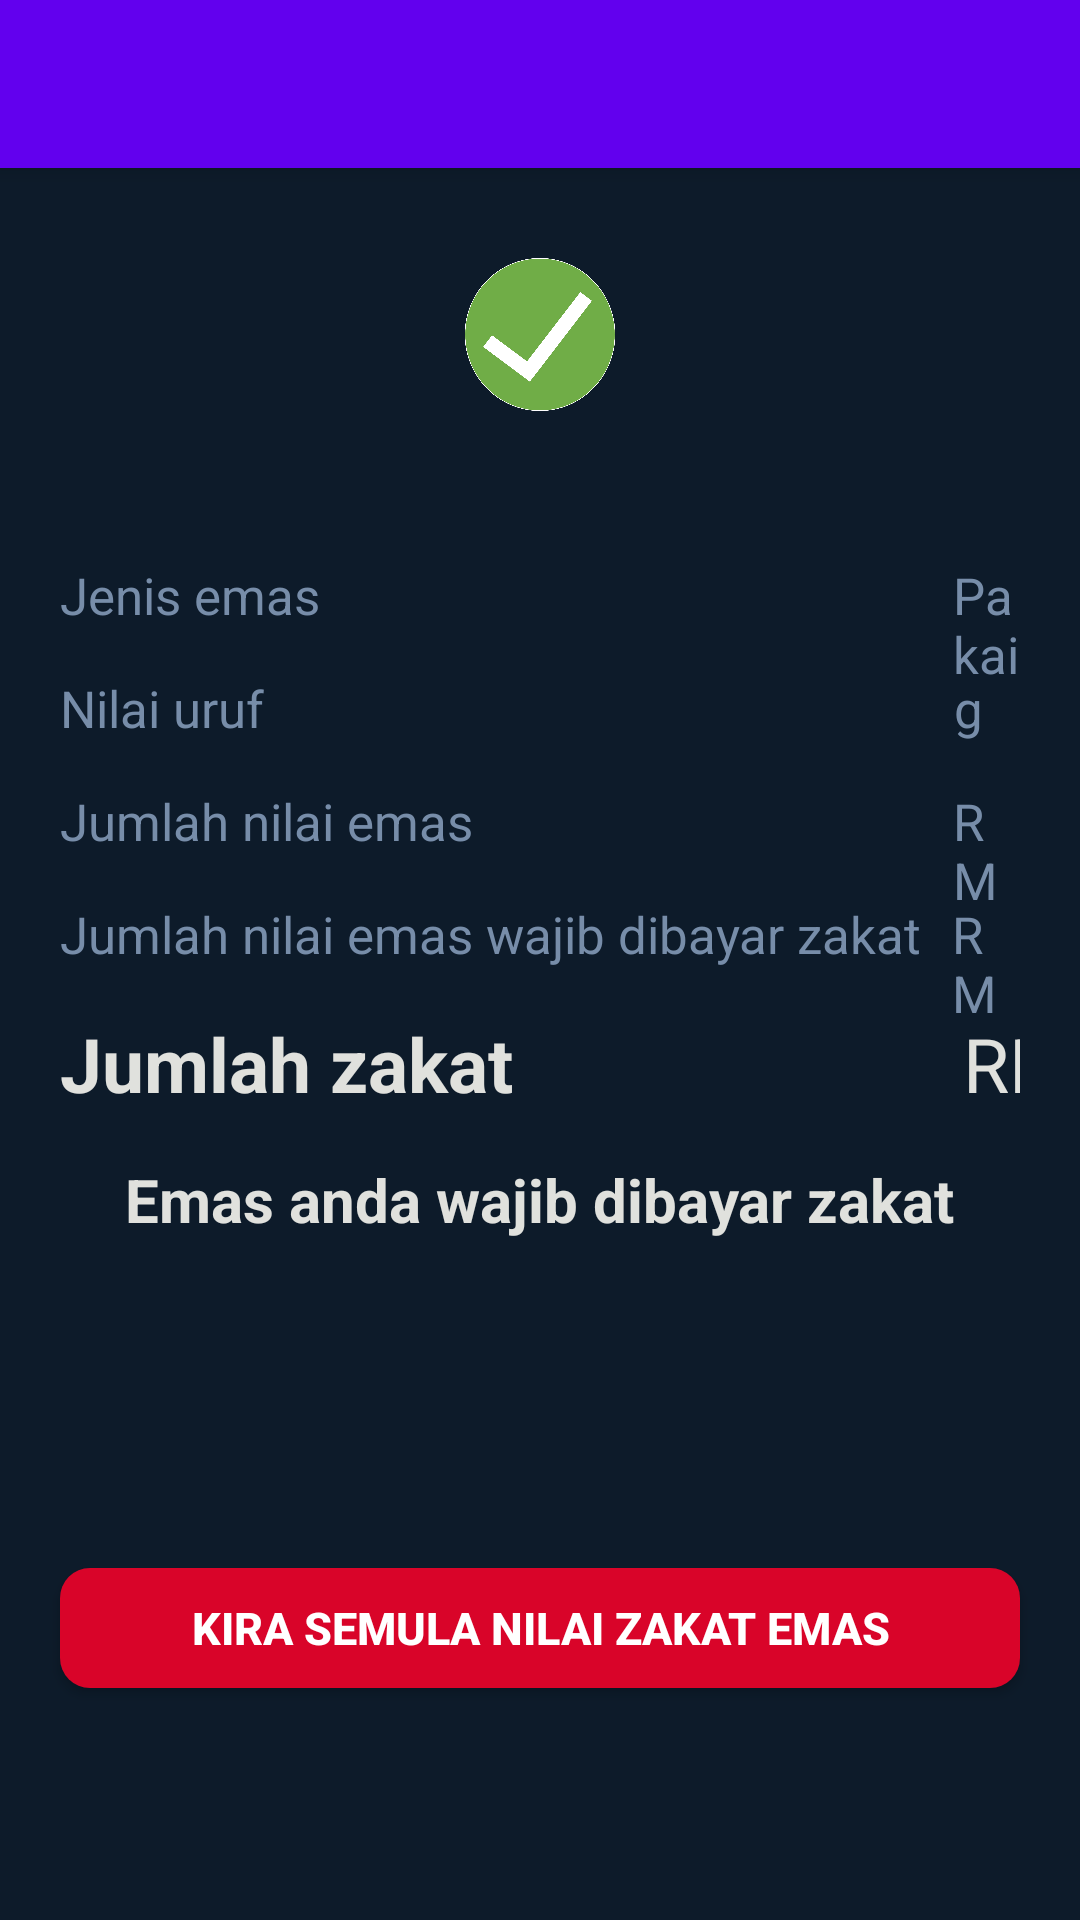

Layout XML and referenced resources for this Android screen:
<!-- AndroidManifest.xml: application theme Theme.ZakatEmasCalc -->
<!-- res/layout/activity_zakatemascalculation.xml -->
<?xml version="1.0" encoding="utf-8"?>
<RelativeLayout xmlns:android="http://schemas.android.com/apk/res/android"
    xmlns:app="http://schemas.android.com/apk/res-auto"
    xmlns:tools="http://schemas.android.com/tools"
    android:layout_width="match_parent"
    android:layout_height="match_parent"
    android:background="#0d1b2a"
    tools:context=".zakatemascalculation">

    <include
        android:id="@+id/toolbar"
        layout="@layout/toolbar"/>

    <ImageView
        android:layout_width="wrap_content"
        android:layout_height="wrap_content"
        android:padding="10dp"
        android:id="@+id/tickimage"
        android:layout_marginTop="20dp"
        android:layout_above="@id/hasillayout"
        android:layout_below="@id/toolbar"
        android:layout_marginBottom="20dp"
        android:layout_centerHorizontal="true"
        android:src="@drawable/tick">

    </ImageView>

    <RelativeLayout
        android:layout_width="match_parent"
        android:layout_height="wrap_content"
        android:padding="20dp"
        android:id="@+id/hasillayout"
        android:background="@drawable/cardbackground"
        android:layout_centerInParent="true">

        <TextView
            android:layout_width="wrap_content"
            android:layout_height="wrap_content"
            android:textSize="17sp"
            android:textColor="#778da9"
            android:text="Jenis emas"
            android:id="@+id/jenisemas">

        </TextView>

        <TextView
            android:layout_width="wrap_content"
            android:layout_height="wrap_content"
            android:layout_toEndOf="@id/jumlahnilai"
            android:layout_marginStart="160dp"
            android:text="Pakai"
            android:textColor="#778da9"
            android:textSize="17sp"
            android:id="@+id/jjenisemas">

        </TextView>

        <TextView
            android:layout_width="wrap_content"
            android:layout_height="wrap_content"
            android:text="Nilai uruf"
            android:layout_marginTop="15dp"
            android:textSize="17sp"
            android:layout_below="@id/jenisemas"
            android:id="@+id/uruf"
            android:textColor="#778da9">

        </TextView>

        <TextView
            android:layout_width="wrap_content"
            android:layout_height="wrap_content"
            android:layout_toEndOf="@id/uruf"
            android:layout_marginStart="230dp"
            android:layout_marginTop="15dp"
            android:layout_below="@id/jenisemas"
            android:text="g"
            android:textColor="#778da9"
            android:textSize="17sp"
            android:id="@+id/guruf">

        </TextView>

        <TextView
            android:layout_width="wrap_content"
            android:layout_height="wrap_content"
            android:text="Jumlah nilai emas"
            android:layout_marginTop="15dp"
            android:textSize="17sp"
            android:layout_below="@id/uruf"
            android:id="@+id/jumlahnilai"
            android:textColor="#778da9">

        </TextView>

        <TextView
            android:layout_width="wrap_content"
            android:layout_height="wrap_content"
            android:layout_toEndOf="@id/jumlahnilai"
            android:layout_marginStart="160dp"
            android:layout_marginTop="15dp"
            android:layout_below="@id/guruf"
            android:text="RM"
            android:textColor="#778da9"
            android:textSize="17sp"
            android:id="@+id/rmjumlahnilai">

        </TextView>

        <TextView
            android:layout_width="wrap_content"
            android:layout_height="wrap_content"
            android:text="Jumlah nilai emas wajib dibayar zakat"
            android:layout_marginTop="15dp"
            android:textSize="17sp"
            android:layout_below="@id/jumlahnilai"
            android:id="@+id/emaszakat"
            android:textColor="#778da9">

        </TextView>

        <TextView
            android:layout_width="wrap_content"
            android:layout_height="wrap_content"
            android:layout_toEndOf="@id/emaszakat"
            android:layout_marginStart="10dp"
            android:layout_marginTop="15dp"
            android:layout_below="@id/jumlahnilai"
            android:text="RM"
            android:textColor="#778da9"
            android:textSize="17sp"
            android:id="@+id/rmemaszakat">

        </TextView>

        <TextView
            android:layout_width="wrap_content"
            android:layout_height="wrap_content"
            android:text="Jumlah zakat"
            android:textColor="#e0e1dd"
            android:layout_marginTop="15dp"
            android:layout_below="@id/emaszakat"
            android:textSize="25sp"
            android:textStyle="bold"
            android:id="@+id/jumlahzakat">

        </TextView>

        <TextView
            android:layout_width="wrap_content"
            android:layout_height="wrap_content"
            android:layout_toEndOf="@id/jumlahzakat"
            android:layout_marginStart="150dp"
            android:layout_marginTop="15dp"
            android:layout_below="@id/emaszakat"
            android:text="RM"
            android:textColor="#e0e1dd"
            android:textSize="25sp"
            android:id="@+id/rmjumlahzakat">

        </TextView>

        <TextView
            android:layout_width="wrap_content"
            android:layout_height="wrap_content"
            android:text="Emas anda wajib dibayar zakat"
            android:textColor="#e0e1dd"
            android:layout_marginTop="15dp"
            android:layout_below="@id/jumlahzakat"
            android:textSize="20sp"
            android:layout_centerHorizontal="true"
            android:textStyle="bold"
            android:id="@+id/mssg">

        </TextView>

        <TextView
            android:layout_width="wrap_content"
            android:layout_height="wrap_content"
            android:text=""
            android:textColor="#e0e1dd"
            android:layout_marginTop="15dp"
            android:layout_below="@id/mssg"
            android:textSize="18sp"
            android:layout_centerHorizontal="true"
            android:id="@+id/mssg2">

        </TextView>

    </RelativeLayout>

    <android.widget.Button
        android:layout_width="match_parent"
        android:layout_height="40dp"
        android:id="@+id/recalczakat"
        android:textSize="15sp"
        android:layout_below="@id/hasillayout"
        android:layout_marginTop="50dp"
        android:layout_marginBottom="15dp"
        android:text="Kira Semula Nilai Zakat Emas"
        android:textColor="@color/white"
        android:layout_marginLeft="20dp"
        android:layout_marginRight="20dp"
        android:background="@drawable/buttonbg"
        android:textStyle="bold" />

    
</RelativeLayout>
<!-- res/layout/toolbar.xml (included above) -->
<?xml version="1.0" encoding="utf-8"?>

<androidx.appcompat.widget.Toolbar xmlns:android="http://schemas.android.com/apk/res/android"
    android:layout_width="match_parent"
    android:layout_height="wrap_content"
    android:background="@color/design_default_color_primary"
    android:elevation="4dp"
    android:theme="@style/ThemeOverlay.AppCompat.Dark.ActionBar">

</androidx.appcompat.widget.Toolbar>
<!-- resources referenced by this layout -->
<resources>
  <color name="white">#FFFFFFFF</color>
  <!-- drawable buttonbg (drawable-v24) -->
  <?xml version="1.0" encoding="utf-8"?>
  
  <shape xmlns:android="http://schemas.android.com/apk/res/android">
      android:shape="rectangle">
  
      <solid android:color="#d90429"
          >
  
      </solid>
  
      <corners android:radius="10dp">
  
      </corners>
  
  </shape>
  <!-- drawable tick: png bitmap (drawable-v24, 52217 bytes) -->
  <style name="Theme.ZakatEmasCalc" parent="Theme.MaterialComponents.DayNight.DarkActionBar">
          
          <item name="colorPrimary">@color/purple_500</item>
          <item name="colorPrimaryVariant">@color/purple_700</item>
          <item name="colorOnPrimary">@color/white</item>
          
          <item name="colorSecondary">@color/teal_200</item>
          <item name="colorSecondaryVariant">@color/teal_700</item>
          <item name="colorOnSecondary">@color/black</item>
          
          <item name="android:statusBarColor">?attr/colorPrimaryVariant</item>
          
      </style>
  <color name="purple_500">#FF6200EE</color>
  <color name="purple_700">#0d1b2a</color>
  <color name="teal_200">#FF03DAC5</color>
  <color name="teal_700">#FF018786</color>
  <color name="black">#FF000000</color>
</resources>
